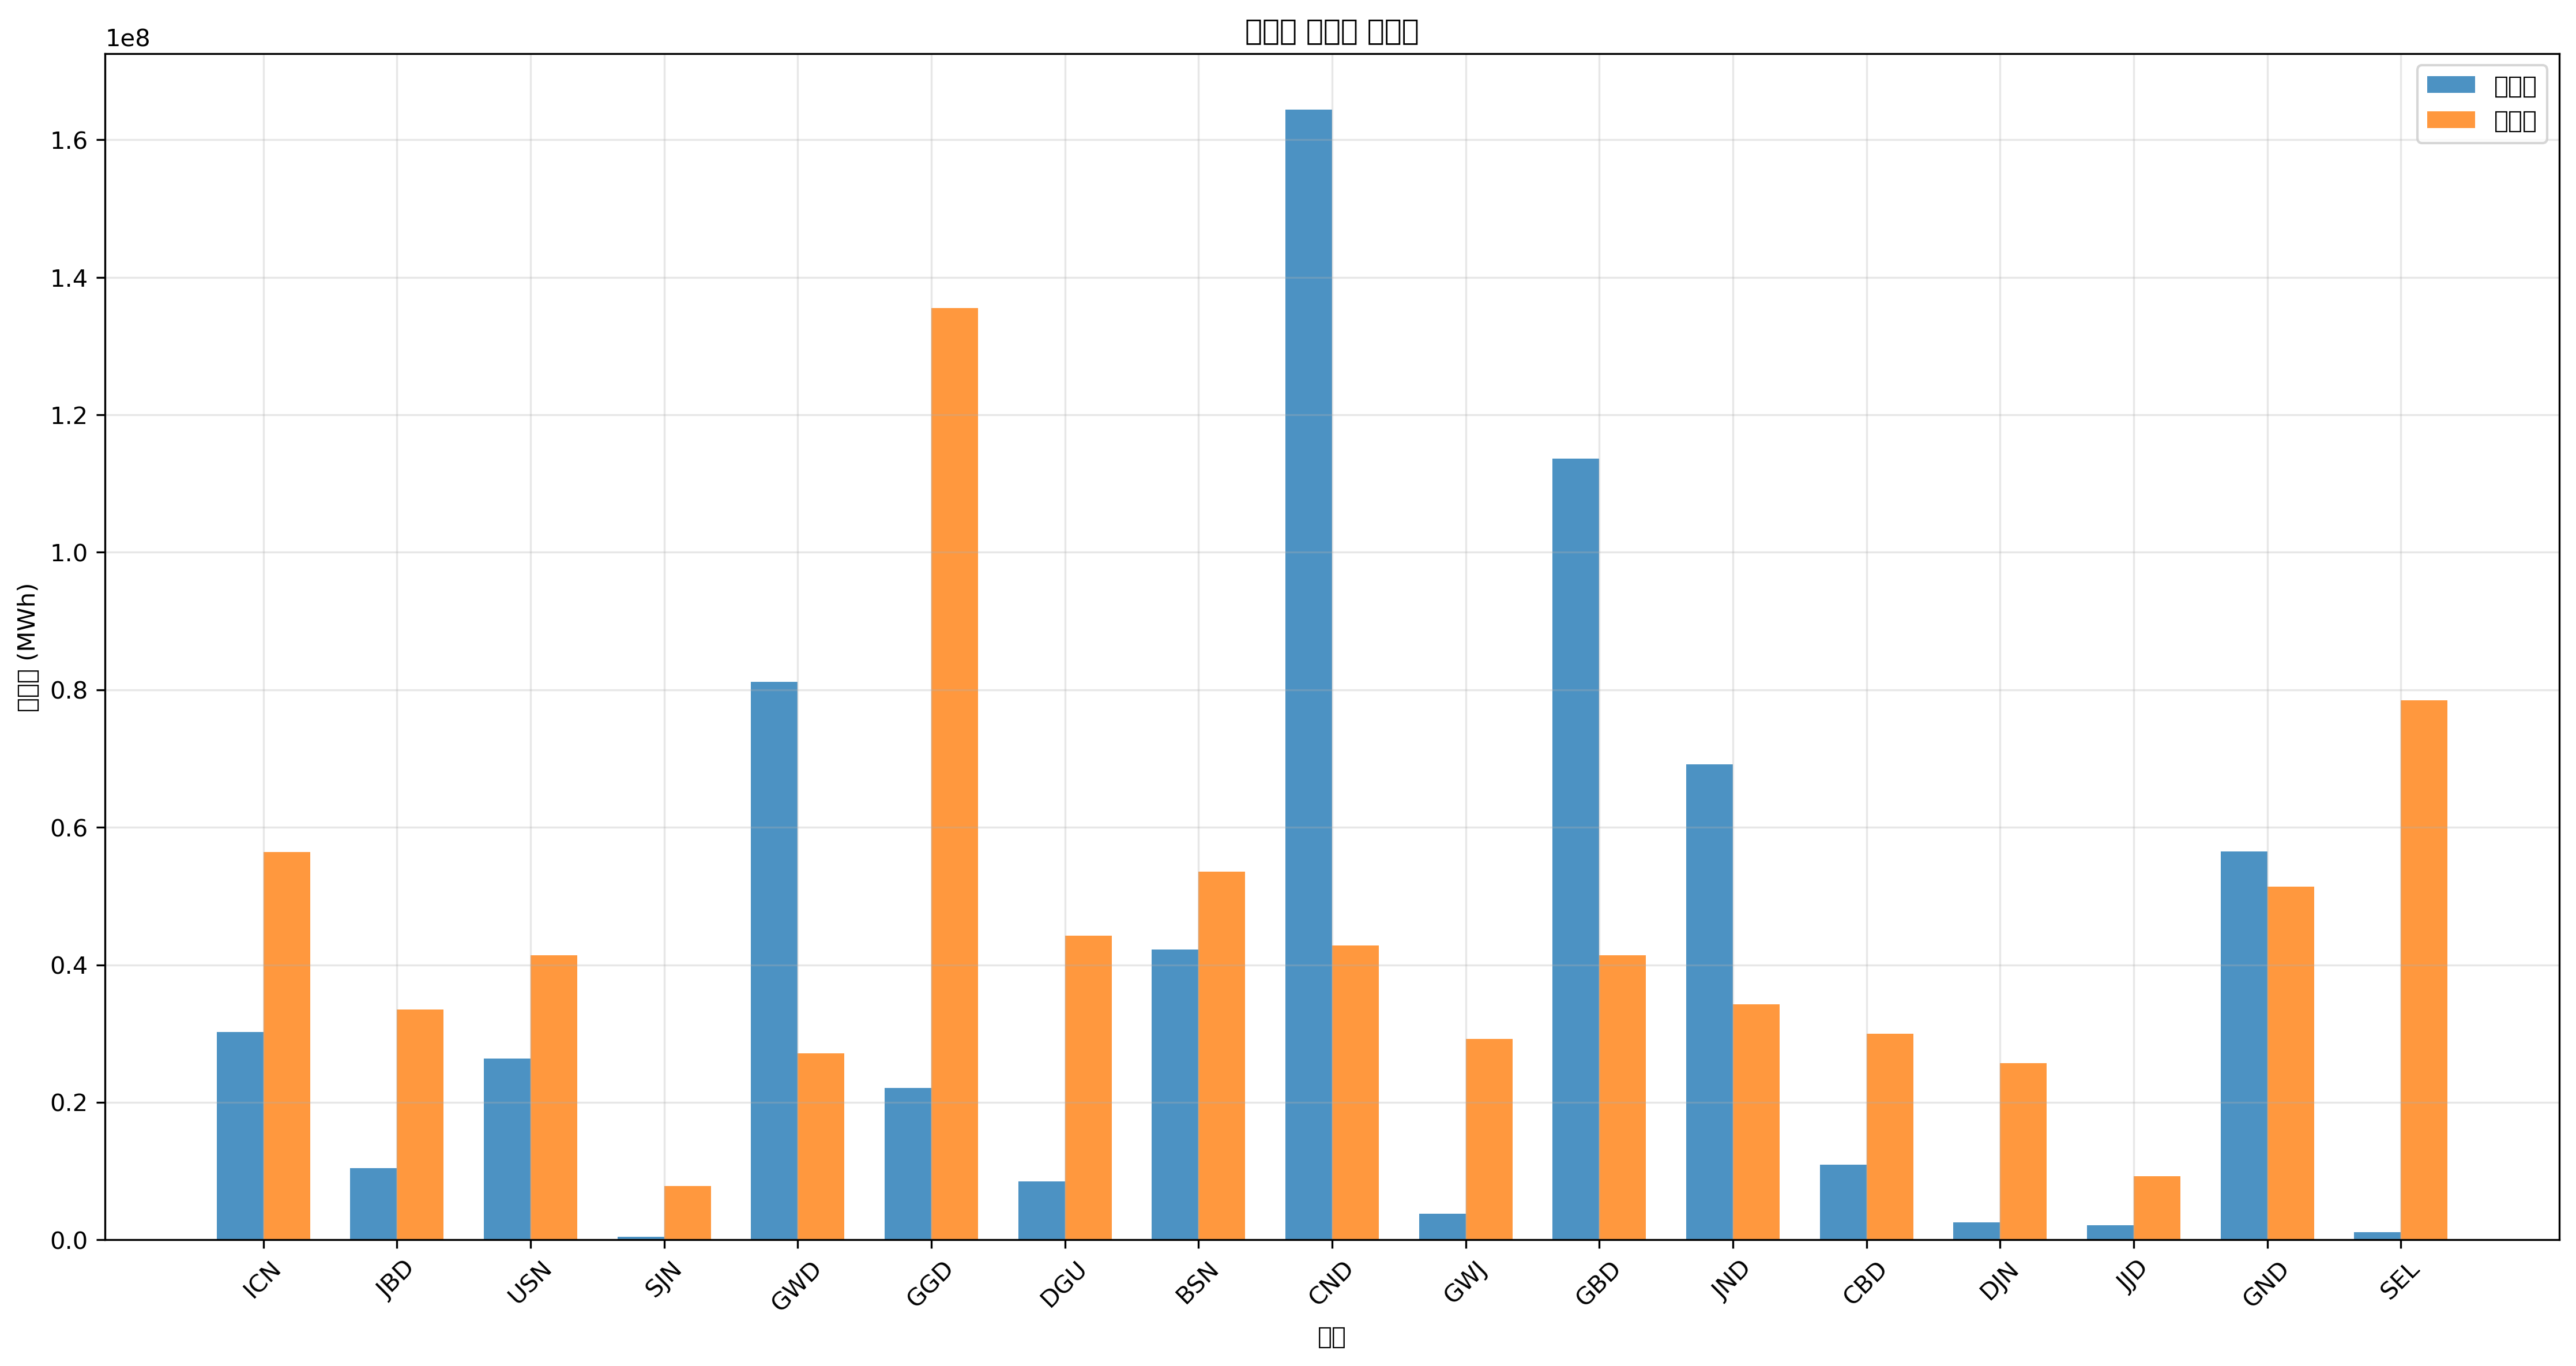

Source data for this figure (header and first rows):
지역, 발전량(MWh), 부하량(MWh), 밸런스(MWh)
ICN, 30251821, 56374277, -26122457
JBD, 10440854, 33537858, -23097004
USN, 26399690, 41382237, -14982547
SJN, 455150, 7844379, -7389229
GWD, 81177172, 27116995, 54060178
GGD, 22074919, 135574947, -113500028
DGU, 8508661, 44239296, -35730635
BSN, 42205043, 53517218, -11312175
CND, 164367038, 42815780, 121551258
GWJ, 3799996, 29257283, -25457286
GBD, 113607907, 41382237, 72225671
JND, 69176826, 34254630, 34922196
CBD, 10888340, 29974054, -19085715
DJN, 2543305, 25683452, -23140147
JJD, 2090766, 9277922, -7187156
GND, 56464237, 51376931, 5087306
SEL, 1099096, 78493925, -77394829
